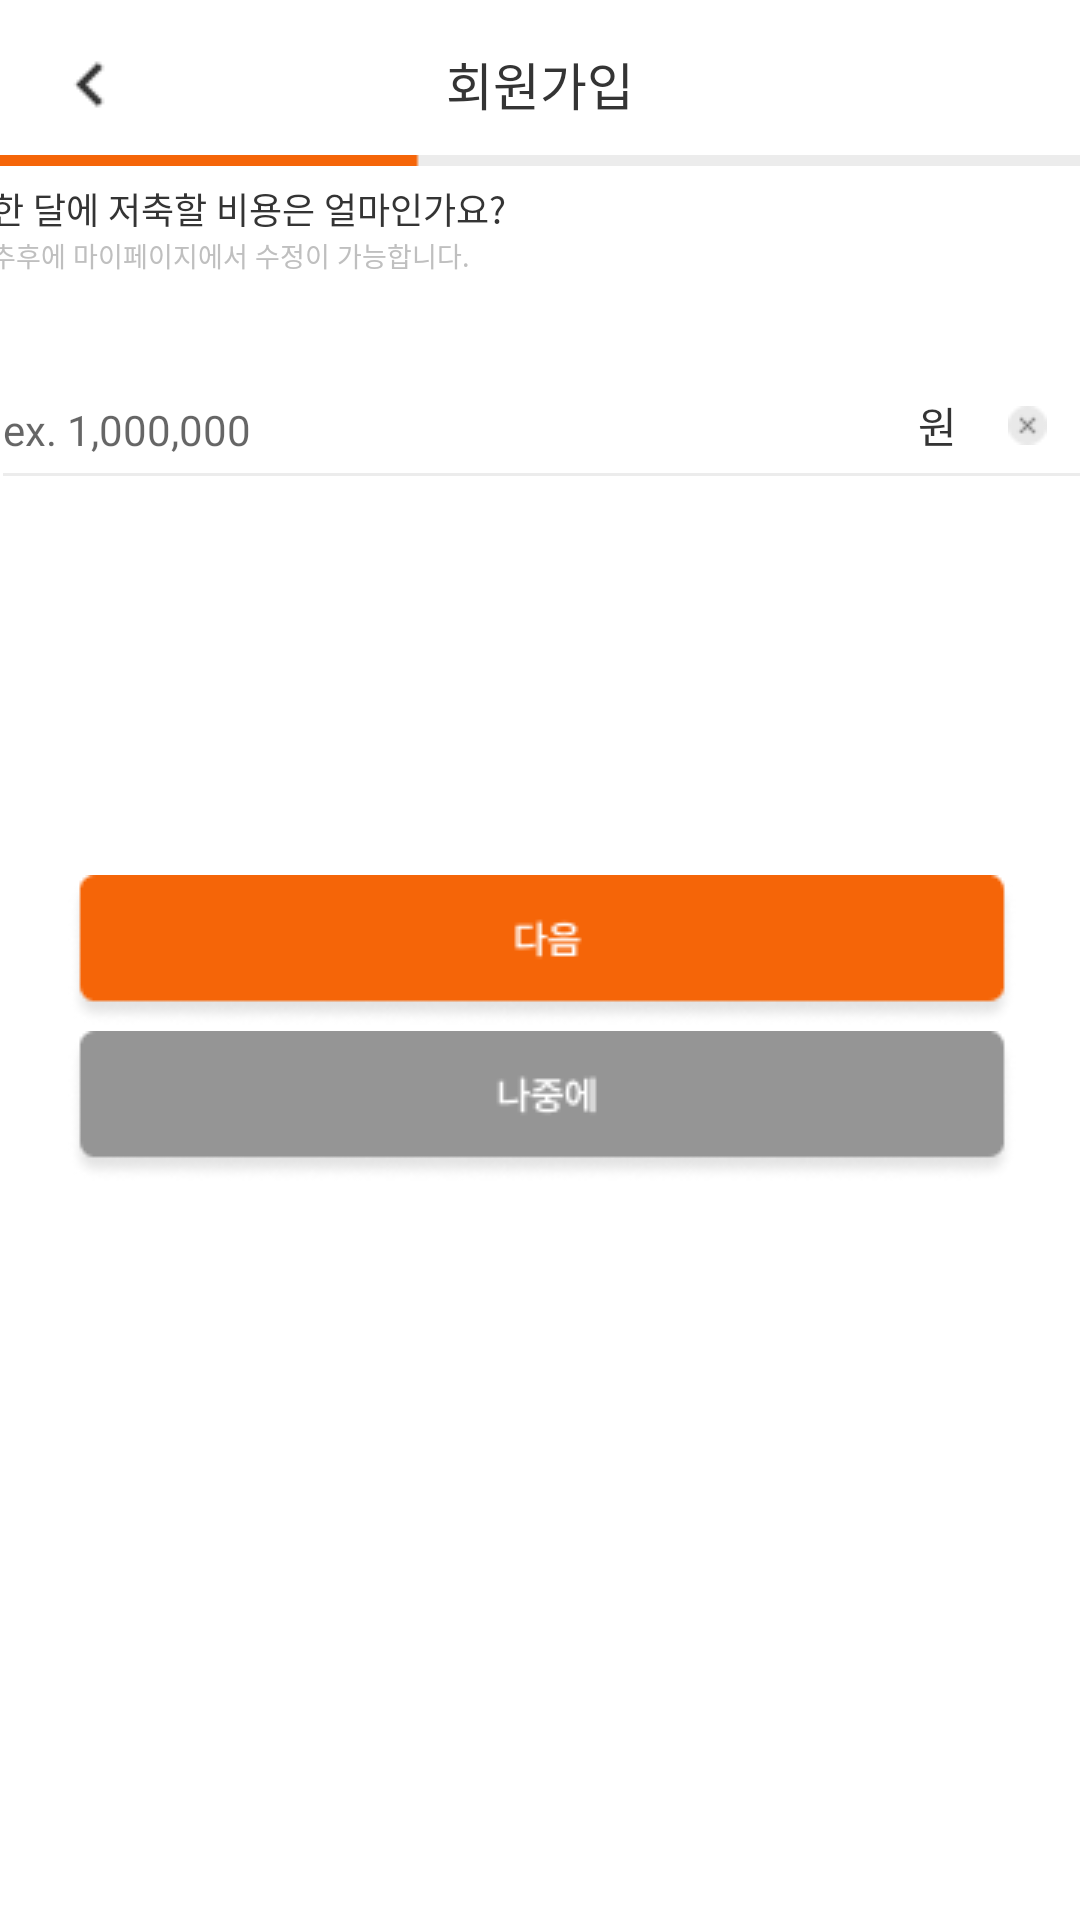

The Android layout XML behind this screen, and the referenced resources:
<!-- AndroidManifest.xml: application theme Theme.Tikkle -->
<!-- res/layout/activity_user_information3.xml -->
<?xml version="1.0" encoding="utf-8"?>
<androidx.constraintlayout.widget.ConstraintLayout xmlns:android="http://schemas.android.com/apk/res/android"
    xmlns:app="http://schemas.android.com/apk/res-auto"
    xmlns:tools="http://schemas.android.com/tools"
    android:layout_width="match_parent"
    android:layout_height="match_parent"
    tools:context=".UserInformation3Activity">

    
    <androidx.constraintlayout.widget.ConstraintLayout
        android:id="@+id/constraintLayout"
        android:layout_width="match_parent"
        android:layout_height="?attr/actionBarSize"
        app:layout_constraintEnd_toEndOf="parent"
        app:layout_constraintStart_toStartOf="parent"
        app:layout_constraintTop_toTopOf="parent">

        <ImageButton
            android:id="@+id/btnBack"
            android:layout_width="30dp"
            android:layout_height="match_parent"
            android:layout_marginStart="15dp"
            android:layout_marginTop="10dp"
            android:layout_marginBottom="10dp"
            android:background="@color/main_white"
            android:scaleType="centerInside"
            app:layout_constraintBottom_toBottomOf="parent"
            app:layout_constraintStart_toStartOf="parent"
            app:layout_constraintTop_toTopOf="parent"
            app:srcCompat="@drawable/btn_back"
            tools:ignore="TouchTargetSizeCheck,SpeakableTextPresentCheck" />

        <TextView
            android:id="@+id/titleText"
            android:layout_width="wrap_content"
            android:layout_height="match_parent"
            android:backgroundTint="@color/main_white"
            android:font="@font/pretendardsemibold"
            android:gravity="center"
            android:text="회원가입"
            android:textColor="@color/main_Black"
            android:textSize="17sp"
            app:layout_constraintEnd_toEndOf="parent"
            app:layout_constraintStart_toStartOf="parent"
            app:layout_constraintTop_toTopOf="parent" />

        <ImageView
            android:id="@+id/icTitleLine"
            android:layout_width="413dp"
            android:layout_height="5dp"
            app:layout_constraintBottom_toBottomOf="parent"
            app:layout_constraintEnd_toEndOf="parent"
            app:layout_constraintStart_toStartOf="parent"
            app:srcCompat="@drawable/ic_title_line_progress_2" />

    </androidx.constraintlayout.widget.ConstraintLayout>

    <androidx.constraintlayout.widget.ConstraintLayout
        android:id="@+id/constraintLayout2"
        android:layout_width="421dp"
        android:layout_height="675dp"
        android:paddingLeft="27dp"
        android:paddingRight="27dp"
        android:layout_marginTop="40dp"
        app:layout_constraintBottom_toBottomOf="parent"
        app:layout_constraintEnd_toEndOf="parent"
        app:layout_constraintStart_toStartOf="parent"
        app:layout_constraintTop_toBottomOf="@+id/constraintLayout">

        <TextView
            android:id="@+id/textSaving"
            android:layout_width="wrap_content"
            android:layout_height="wrap_content"
            android:layout_marginTop="30dp"
            android:font="@font/pretendardmedium"
            android:text="한 달에 저축할 비용은 얼마인가요?"
            android:textColor="@color/main_Black"
            android:textSize="12sp"
            app:layout_constraintStart_toStartOf="parent"
            app:layout_constraintTop_toTopOf="parent" />

        <TextView
            android:id="@+id/textSaving2"
            android:layout_width="wrap_content"
            android:layout_height="wrap_content"
            android:font="@font/pretendardmedium"
            android:text="추후에 마이페이지에서 수정이 가능합니다."
            android:textColor="@color/main_Gray"
            android:textSize="9sp"
            app:layout_constraintStart_toStartOf="parent"
            app:layout_constraintTop_toBottomOf="@+id/textSaving" />


        <EditText
            android:id="@+id/enterSaving"
            android:layout_width="match_parent"
            android:layout_height="50dp"
            android:layout_marginTop="25dp"
            android:backgroundTint="#ECECEC"
            android:font="@font/pretendardmedium"
            android:hint="ex. 1,000,000"
            android:textColor="@color/main_Black"
            android:textSize="14sp"
            app:layout_constraintEnd_toEndOf="parent"
            app:layout_constraintHorizontal_bias="0.32"
            app:layout_constraintStart_toStartOf="parent"
            app:layout_constraintTop_toBottomOf="@+id/textSaving2"
            tools:ignore="TouchTargetSizeCheck" />

        <TextView
            android:id="@+id/textView"
            android:layout_width="wrap_content"
            android:layout_height="wrap_content"
            android:layout_marginEnd="45dp"
            android:text="원"
            android:textColor="@color/main_Black"
            android:font="@font/pretendardmedium"
            android:textSize="14sp"
            app:layout_constraintBottom_toBottomOf="@+id/enterSaving"
            app:layout_constraintEnd_toEndOf="@+id/enterSaving"
            app:layout_constraintTop_toTopOf="@+id/enterSaving" />

        <ImageButton
            android:id="@+id/btnErase"
            android:layout_width="13dp"
            android:layout_height="16dp"
            android:layout_marginEnd="15dp"
            android:background="@color/main_white"
            app:layout_constraintBottom_toBottomOf="@+id/enterSaving"
            app:layout_constraintEnd_toEndOf="@+id/enterSaving"
            app:layout_constraintTop_toTopOf="@+id/enterSaving"
            app:srcCompat="@drawable/btn_text_erase"
            tools:ignore="TouchTargetSizeCheck,TouchTargetSizeCheck,SpeakableTextPresentCheck,SpeakableTextPresentCheck" />


        <ImageButton
            android:id="@+id/btnNext"
            android:layout_width="wrap_content"
            android:layout_height="wrap_content"
            android:layout_marginTop="125dp"
            android:background="@color/main_white"
            app:layout_constraintEnd_toEndOf="parent"
            app:layout_constraintStart_toStartOf="parent"
            app:layout_constraintTop_toBottomOf="@+id/enterSaving"
            app:srcCompat="@drawable/btn_next_enabled"
            tools:ignore="SpeakableTextPresentCheck" />

        <ImageButton
            android:id="@+id/btnHold"
            android:layout_width="wrap_content"
            android:layout_height="wrap_content"
            android:layout_marginTop="177dp"
            android:background="@color/main_white"
            app:layout_constraintEnd_toEndOf="parent"
            app:layout_constraintStart_toStartOf="parent"
            app:layout_constraintTop_toBottomOf="@+id/enterSaving"
            app:srcCompat="@drawable/btn_next_hold"
            tools:ignore="SpeakableTextPresentCheck" />

    </androidx.constraintlayout.widget.ConstraintLayout>

</androidx.constraintlayout.widget.ConstraintLayout>
<!-- resources referenced by this layout -->
<resources>
  <color name="main_Black">#343434</color>
  <color name="main_Gray">#BFBFBF</color>
  <color name="main_white">#FFFFFFFF</color>
  <!-- drawable btn_back: png bitmap (drawable-v24, 314 bytes) -->
  <!-- drawable btn_next_enabled: png bitmap (drawable-v24, 3151 bytes) -->
  <!-- drawable btn_next_hold: png bitmap (drawable-v24, 3276 bytes) -->
  <!-- drawable btn_text_erase: png bitmap (drawable-v24, 361 bytes) -->
  <!-- drawable ic_title_line_progress_2: png bitmap (drawable-v24, 155 bytes) -->
  <style name="Theme.Tikkle" parent="Theme.MaterialComponents.DayNight.DarkActionBar">
          
          <item name="colorPrimary">@color/purple_500</item>
          <item name="colorPrimaryVariant">@color/purple_700</item>
          <item name="colorOnPrimary">@color/white</item>
          
          <item name="colorSecondary">@color/teal_200</item>
          <item name="colorSecondaryVariant">@color/teal_700</item>
          <item name="colorOnSecondary">@color/black</item>
          
          <item name="android:statusBarColor">?attr/colorPrimaryVariant</item>
          
      </style>
  <color name="white">#FFFFFF</color>
  <!-- not gathered from this repository: default colours our renderer supplied (Android Studio template values) -->
  <color name="purple_500">#FF6200EE</color>
  <color name="purple_700">#FF3700B3</color>
  <color name="teal_200">#FF03DAC5</color>
  <color name="teal_700">#FF018786</color>
  <color name="black">#FF000000</color>
</resources>
